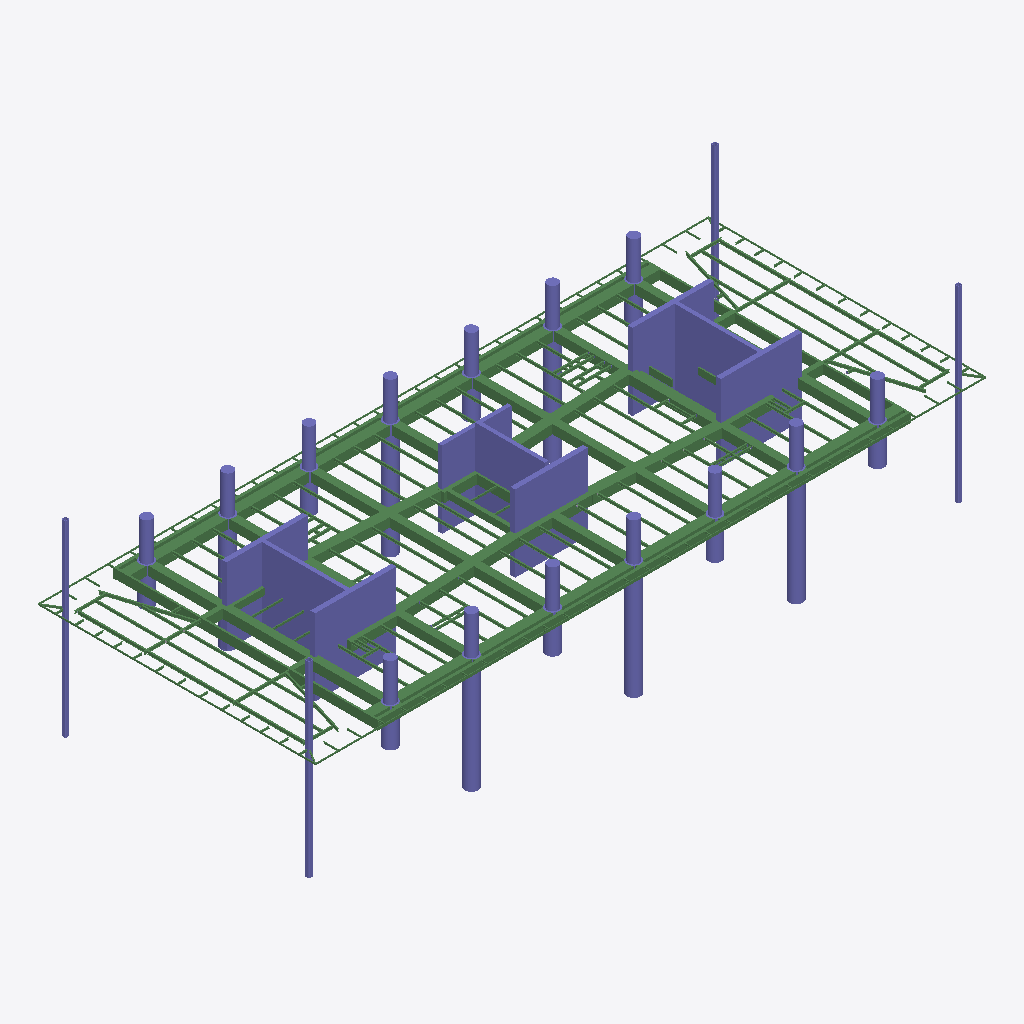
Isometric view of an IFC building model (IFC-SPF (STEP), schema IFC2X3, length unit millimetre), seen from the south-west, elements coloured by IFC class: 169 beams (green), 51 columns (violet).
Extent 70.2 m × 29.1 m × 20.0 m (x, y, z). Storeys (1): Undefined at 0.00 m. Elements (736): 275 IfcBeam, 147 IfcDiscreteAccessory, 147 IfcFastener, 112 IfcColumn, 54 IfcMechanicalFastener, 1 IfcPlate.

HEADER;
FILE_DESCRIPTION(('ViewDefinition[AISC_Steel_Detailing]','Option [BaseQuantities:Off]','Option [GridExport:On]','Option [Assemblies:On]','Option [Bolts:On]','Option [Rebars:On]','Option [PourObjects:Off]','Option [Welds:On]','Option [SurfaceTreatments:On]','Option [LocationBy:0]','Option [ViewColors:Off]','Option [SectionedSpine:Off]','[2 more]'),'2;1');
FILE_NAME('N10.ifc','2026-05-18T18:03:14',('GIOVANNIPC\\gcorrea'),('Structural Designer'),'IFC Database version: Work','Tekla Structures 2020 Service Pack 5, IFC Export','');
FILE_SCHEMA(('IFC2X3'));
ENDSEC;
DATA;
#37=IFCPROJECT('2G7ZFDNE16yBDU14FA92Me',#5,'Proyecto',$,$,$,$,(#11),#36);
#39=IFCSITE('2xvEzEinjBTea80yOTcujY',#5,'Obra',$,$,#38,$,$,.ELEMENT.,$,$,$,$,$);
#41=IFCBUILDING('0tIHBa46X5HwqO44ybVxPk',#5,'Undefined',$,$,#40,$,$,.ELEMENT.,$,$,$);
#43=IFCBUILDINGSTOREY('29hdEUCErFze9E_VIAceOd',#5,'Undefined',$,$,#42,$,$,.ELEMENT.,0.0);
#5998=IFCBEAM('2lviQOVEj42gDsOni7KxHW',#44,'main piece','950*1000','950*1000',#5995,#5997,'Hormigón_B-1/83(?)');
#5722=IFCBEAM('0BvEk8vRrDThr0GtR0qGxw',#44,'main piece','950*300','950*300',#5715,#5721,'Hormigón_B-1/98(?)');
#6469=IFCCOLUMN('0v9VYEXuX5vO24naasIhCk',#6297,'main piece','CUT500*8500','CUT500*8500',#6466,#6468,'Hormigón_C-1/15');
#6429=IFCCOLUMN('2uwAoCjrTESg05HUrXQGGl',#6297,'main piece','CUT500*8500','CUT500*8500',#6426,#6428,'Hormigón_C-1/15');
#6450=IFCCOLUMN('1T_5pNDXn4yQBNoiPQxXeZ',#6297,'main piece','CUT500*7600','CUT500*7600',#6445,#6449,'Hormigón_C-1/21');
#6379=IFCCOLUMN('2dwBIFfI13Tw8wkQ1Em7$v',#6297,'main piece','CUT500*8500','CUT500*8500',#6376,#6378,'Hormigón_C-1/15');
#6011=IFCBEAM('1fTwUNG4b9jfqrl1X0duzw',#44,'main piece','950*1000','950*1000',#6005,#6010,'Hormigón_B-1/82(?)');
#6412=IFCCOLUMN('39z5bmArj9t8avPidmjjg2',#6297,'main piece','CUT500*8500','CUT500*8500',#6406,#6411,'Hormigón_C-1/15');
#6346=IFCCOLUMN('3RxyBO3ij4UwJyEaVN8TKE',#6297,'main piece','CUT400*8760','CUT400*8760',#6343,#6345,'Hormigón_C-1/32');
#6309=IFCCOLUMN('1ubKDQ2iL0E9pOPg3qAh$0',#6297,'main piece','CUT400*8760','CUT400*8760',#6304,#6308,'Hormigón_C-1/32');
#5974=IFCBEAM('3YTTAzryj15gL9LeLi6wMi',#44,'main piece','950*800','950*800',#5971,#5973,'Hormigón_B-1/66(?)');
#5958=IFCBEAM('2UpUrE5b58HOl8YDDoLoqT',#44,'main piece','950*800','950*800',#5955,#5957,'Hormigón_B-1/66(?)');
#5815=IFCBEAM('2m$vjCUBnDEwokzRWFRJT9',#44,'main piece','950*1000','950*1000',#5809,#5814,'Hormigón_B-1/83(?)');
#5762=IFCBEAM('2mMCMZM$LE8OfngD7_H7_Q',#44,'main piece','950*200','950*200',#5756,#5761,'Hormigón_B-1/97(?)');
#5893=IFCBEAM('0GEZsaCyX92hVx10_W320t',#44,'main piece','950*800','950*800',#5890,#5892,'Hormigón_B-1/93(?)');
#6390=IFCCOLUMN('1HtWx$3crD6QWV6HAR_yQE',#6297,'main piece','CUT400*7250','CUT400*7250',#6384,#6389,'Hormigón_C-1/26');
#5925=IFCBEAM('1wsck2Dsb6ZhhO2ih_Gh2D',#44,'main piece','1000*300','1000*300',#5920,#5924,'Hormigón_B-1/84(?)');
#5681=IFCBEAM('23$gYiurr0Tg_Kb1vfS2m$',#44,'main piece','950*1000','950*1000',#5675,#5680,'Hormigón_B-1/100(?)');
#10779=IFCCOLUMN('0wpf4WzEP7YuFGsq7csSiu',#6966,'main piece','D1400','D1400',#10773,#10778,'Hormigón_C-1/6');
#10814=IFCCOLUMN('2XOXtUUiP2eATqRWSjKVHN',#6966,'main piece','D1400','D1400',#10811,#10813,'Hormigón_C-1/6');
#10798=IFCCOLUMN('00hnZ7Zyj6TB25oCbwESNN',#10790,'main piece','D1400','D1400',#10795,#10797,'Hormigón_C-1/6');
#5839=IFCBEAM('0$D2gq2w5ChPeHzqMGFYOt',#44,'main piece','950*800','950*800',#5836,#5838,'Hormigón_B-1/93(?)');
#5966=IFCBEAM('2QQoWJIUH1luViqFSz$SkB',#44,'main piece','950*800','950*800',#5963,#5965,'Hormigón_B-1/66(?)');
#5655=IFCBEAM('3uryd5uBTF3hgCNf$DxPMn',#44,'main piece','950*1000','950*1000',#5649,#5654,'Hormigón_B-1/50(?)');
#5749=IFCBEAM('2_DvxKcHv659$9uF3cZ30T',#44,'main piece','950*200','950*200',#5742,#5748,'Hormigón_B-1/97(?)');
#6328=IFCCOLUMN('1viVyKOX1FLwpwm6JN4re0',#6297,'main piece','CUT400*7250','CUT400*7250',#6324,#6327,'Hormigón_C-1/26');
#8069=IFCCOLUMN('26NUmuvIHETQyA0s3aarlx',#8061,'main piece','[]450*38','[]450*38',#8066,#8068,'c/15');
#6995=IFCBEAM('0BEfJRIwbCdv7Gz8xLeJvj',#6966,'main piece','UPN160','UPN160',#6989,#6994,'b/783');
#5631=IFCBEAM('2HztqhM2f4HQrXVHF_CveX',#44,'main piece','950*1000','950*1000',#5625,#5630,'Hormigón_B-1/100(?)');
#6477=IFCCOLUMN('3jdWzlfwjCcBbzB1MeSpX6',#6297,'main piece','CUT500*8500','CUT500*8500',#6474,#6476,'Hormigón_C-1/15');
#6319=IFCCOLUMN('2JC4IEoGr1pPR67xZTXMbi',#6297,'main piece','CUT400*8760','CUT400*8760',#6316,#6318,'Hormigón_C-1/32');
#6438=IFCCOLUMN('0F6sl9eIvBzud2Gj$5n5sO',#6297,'main piece','CUT500*8500','CUT500*8500',#6434,#6437,'Hormigón_C-1/15');
#8077=IFCCOLUMN('0w9GC9KfH5EQyHZCqDIy1p',#6478,'main piece','[]450*38','[]450*38',#8074,#8076,'c/15');
#8050=IFCCOLUMN('2JsIjpw4j3BfreMlcGs5CY',#8036,'main piece','[]450*38','[]450*38',#8043,#8049,'c/15');
#6357=IFCCOLUMN('3S2U0nv6934fr8VdtvRiaE',#6297,'main piece','CUT400*8760','CUT400*8760',#6351,#6356,'Hormigón_C-1/32');
#10806=IFCCOLUMN('1o_qFV_Of6kvmvQQqbgf9W',#6966,'main piece','D1400','D1400',#10803,#10805,'Hormigón_C-1/6');
#5950=IFCBEAM('3jloX37Uz1NeOUh_1dr0r4',#44,'main piece','950*800','950*800',#5947,#5949,'Hormigón_B-1/66(?)');
#10789=IFCCOLUMN('1Wjwko$nzFvu0SjdCtgxvm',#6966,'main piece','D1400','D1400',#10786,#10788,'Hormigón_C-1/6');
#6461=IFCCOLUMN('2lhkfCkY90gBpxve19adFF',#6297,'main piece','CUT500*7600','CUT500*7600',#6457,#6460,'Hormigón_C-1/21');
#8035=IFCBEAM('0v4sVnh2TBneOAw25Ljo8g',#6966,'main piece','UPN160','UPN160',#8029,#8034,'b/783');
#5829=IFCBEAM('1UsV4dEdH7jhLKF8R9PcGk',#44,'main piece','950*800','950*800',#5824,#5828,'Hormigón_B-1/93(?)');
#5990=IFCBEAM('3zRphJd1LDjBiBCY$P9p0t',#44,'main piece','950*800','950*800',#5987,#5989,'Hormigón_B-1/66(?)');
#10733=IFCBEAM('3lezr7CuvCjAk97UlkpUvq',#8078,'main piece','950*1000','950*1000',#10727,#10732,'Hormigón_B-1/44');
#5599=IFCBEAM('3c2NHpElnDnfruyd$eSRBe',#44,'main piece','950*1000','950*1000',#5593,#5598,'Hormigón_B-1/50(?)');
#5982=IFCBEAM('1JnW12E1X81QnPEnSKxV9u',#44,'main piece','950*800','950*800',#5979,#5981,'Hormigón_B-1/66(?)');
#5883=IFCBEAM('2Phr2FCuvFkOnQcRL9Gxd0',#44,'main piece','950*800','950*800',#5877,#5882,'Hormigón_B-1/94(?)');
#8060=IFCCOLUMN('1vADNxBuT1Vgw8G$elAfTd',#8036,'main piece','[]450*38','[]450*38',#8057,#8059,'c/15');
#5907=IFCCOLUMN('0YGGdpBY53KPm2NB15X5NX',#44,'main piece','CUT400*7250','CUT400*7250',#5900,#5906,'Hormigón_C-1/35(?)');
#6369=IFCCOLUMN('267LuGddT4hQk8oer_wVxG',#6297,'main piece','CUT500*8500','CUT500*8500',#6364,#6368,'Hormigón_C-1/15');
#5870=IFCBEAM('2bt0BPgB54LPVEN0vNLhTl',#44,'main piece','950*600','950*600',#5867,#5869,'Hormigón_B-1/95(?)');
#5615=IFCBEAM('1RgwkiMIv5KABKBik524TY',#44,'main piece','950*1000','950*1000',#5609,#5614,'Hormigón_B-1/103(?)');
#6232=IFCCOLUMN('0MEl0ubEDEBRV68K3PjHf3',#6134,'main piece','D1100','D1100',#6229,#6231,'Hormigón_C-1/8');
#6192=IFCCOLUMN('1TQ7MbKO93gPaTMNajBG1R',#6134,'main piece','D1100','D1100',#6189,#6191,'Hormigón_C-1/8');
#6240=IFCCOLUMN('1f2Q8AwrLF$vG7d8lirElQ',#6134,'main piece','D1100','D1100',#6237,#6239,'Hormigón_C-1/8');
#6256=IFCCOLUMN('3Ma6sOD3P6FgzrxByybFpi',#6134,'main piece','D1100','D1100',#6253,#6255,'Hormigón_C-1/8');
#6200=IFCCOLUMN('1Xi8pMNjf9GvS0yw$nAZ3s',#6134,'main piece','D1100','D1100',#6197,#6199,'Hormigón_C-1/8');
#6216=IFCCOLUMN('3$opLWRnjBbAODAy3aUJ8Y',#6134,'main piece','D1100','D1100',#6213,#6215,'Hormigón_C-1/8');
#6224=IFCCOLUMN('0JwnKWq3rBMvecn$j5yngQ',#6134,'main piece','D1100','D1100',#6221,#6223,'Hormigón_C-1/8');
#6272=IFCCOLUMN('2uE0ZF9Uv3DRUrhKDJp8JK',#6134,'main piece','D1100','D1100',#6269,#6271,'Hormigón_C-1/8');
#6264=IFCCOLUMN('0ZgyPt5Ib7quAGu1FiE8ZD',#6134,'main piece','D1100','D1100',#6261,#6263,'Hormigón_C-1/8');
#6965=IFCCOLUMN('3oTZVs_d56oAkrWhNc1B9K',#6134,'main piece','D1100','D1100',#6962,#6964,'Hormigón_C-1/8');
#6184=IFCCOLUMN('2RmTZDGcT4yR9rDJj9kvZq',#6134,'main piece','D1100','D1100',#6181,#6183,'Hormigón_C-1/8');
#6174=IFCCOLUMN('2Lm1RmAsj3Ihjb3L34tzzT',#6134,'main piece','D1100','D1100',#6171,#6173,'Hormigón_C-1/8');
#10258=IFCBEAM('1qJIb8H391BeKjYWni4cT0',#8890,'main piece','700*400','700*400',#10251,#10257,'Hormigón_B-1/10');
#6208=IFCCOLUMN('2qyI4ZsB54tAukRu2nC2kP',#6134,'main piece','D1100','D1100',#6205,#6207,'Hormigón_C-1/8');
#6248=IFCCOLUMN('05zaLPDtv0HvdQdvjMo1OT',#6134,'main piece','D1100','D1100',#6245,#6247,'Hormigón_C-1/8');
#7010=IFCBEAM('0NjxyS_0X0UeX63_s3Q3UN',#6966,'main piece','UPN160','UPN160',#7004,#7009,'b/819');
#5940=IFCBEAM('0cPeoG8aj3r94mLEDJzde9',#44,'main piece','950*800','950*800',#5934,#5939,'Hormigón_B-1/66(?)');
#6401=IFCCOLUMN('2$1jxDyQ5EShJAUOZdkDgM',#6297,'main piece','CUT400*7250','CUT400*7250',#6395,#6400,'Hormigón_C-1/26');
#10822=IFCCOLUMN('2NLOQmqe9FWRsy7RAB9ew_',#6966,'main piece','D1400','D1400',#10819,#10821,'Hormigón_C-1/6');
#5695=IFCBEAM('2LwEWmL01FZBoDnZwOiT3I',#44,'main piece','950*1000','950*1000',#5689,#5694,'Hormigón_B-1/99(?)');
#10764=IFCBEAM('3$x7nL8on4KftxWLRpwOgm',#8890,'main piece','950*600','950*600',#10758,#10763,'Hormigón_B-1/33');
#6980=IFCBEAM('0oGyZivo99pOvXvfGYLcW4',#6966,'main piece','UPN160','UPN160',#6973,#6979,'b/820');
#5578=IFCBEAM('3YOPrgy2X1guA03RwSxUzQ',#44,'main piece','950*1000','950*1000',#5571,#5577,'Hormigón_B-1/102(?)');
#6338=IFCCOLUMN('0DGJFbUN1CWPDwjS9uoNme',#6297,'main piece','CUT400*7250','CUT400*7250',#6335,#6337,'Hormigón_C-1/26');
#6421=IFCCOLUMN('2_ub9I7grCxeofiC$WlvUJ',#6297,'main piece','CUT500*8500','CUT500*8500',#6417,#6420,'Hormigón_C-1/15');
#10324=IFCBEAM('0h8S5_ajj27gT4RnPtbWuF',#8890,'main piece','950*800','950*800',#10318,#10323,'Hormigón_B-1/42');
#6290=IFCCOLUMN('1$n1NMaOHDsed$r2DL1ibA',#6134,'main piece','D1400','D1400',#6287,#6289,'Hormigón_C-1/37');
#6296=IFCCOLUMN('0kkozXo$L4igAyYcYq3J9_',#6134,'main piece','D1400','D1400',#6293,#6295,'Hormigón_C-1/37');
#6278=IFCCOLUMN('3EQWyZil10HB7DkFZafiB8',#6134,'main piece','D1400','D1400',#6275,#6277,'Hormigón_C-1/37');
#6284=IFCCOLUMN('0o2OogbkD5FPQ1IW_E89et',#6134,'main piece','D1400','D1400',#6281,#6283,'Hormigón_C-1/37');
#6152=IFCCOLUMN('3pSmprT1X4vhFBzczSvtAq',#6134,'main piece','D1400','D1400',#6149,#6151,'Hormigón_C-1/37');
#6158=IFCCOLUMN('3Dut4Vq8n66Bt$dgh6i0Bk',#6134,'main piece','D1400','D1400',#6155,#6157,'Hormigón_C-1/37');
#9983=IFCBEAM('0w7OCTe4vEfhgWwm9pVZOM',#8890,'main piece','IPE330','IPE330',#9977,#9982,'b/511');
#9201=IFCBEAM('2bdPcr4sXD2hCioqx8Dwda',#8078,'main piece','IPE330','IPE330',#9195,#9200,'b/644');
#5862=IFCBEAM('0brLIxdHD9QQCnNjyIecr6',#44,'main piece','950*800','950*800',#5859,#5861,'Hormigón_B-1/93(?)');
#10717=IFCBEAM('3hHwwnRhv398hKqsippLLj',#8890,'main piece','950*600','950*600',#10711,#10716,'Hormigón_B-1/38');
#6144=IFCCOLUMN('28M4EJ6CX3BPLBmP8Hs6BC',#6134,'main piece','D1400','D1400',#6139,#6143,'Hormigón_C-1/37');
#5851=IFCBEAM('1yNis$4VD3GOY6Dhdw2UEe',#44,'main piece','950*600','950*600',#5846,#5850,'Hormigón_B-1/95(?)');
#10285=IFCBEAM('3LBJBDlqTFZejUOucbjswS',#6478,'main piece','IPE300','IPE300',#10279,#10284,'b/623');
#5735=IFCBEAM('1aSTqSHf5CRhSuVTZoWgzT',#44,'main piece','950*300','950*300',#5729,#5734,'Hormigón_B-1/98(?)');
#9231=IFCBEAM('2J11W3FEHFLRt2GLIAu0Ng',#8078,'main piece','IPE270','IPE270',#9225,#9230,'b/534');
#9244=IFCBEAM('0pwWO1P1nEuxViUM0REibh',#8078,'main piece','IPE270','IPE270',#9240,#9243,'b/533');
#10165=IFCBEAM('2v5H3YBNn0JwTVMsWgAX7X',#6478,'main piece','IPE270','IPE270',#10154,#10164,'b/1319');
#10204=IFCBEAM('1QsEbUxWD3yxa0ac8AZqfd',#6478,'main piece','IPE270','IPE270',#10198,#10203,'b/1319');
#9333=IFCBEAM('2WFSseab91p9pUTauzeQq0',#8078,'main piece','IPE300','IPE300',#9327,#9332,'b/623');
#9998=IFCBEAM('2ywu6NsjD4kBZFF6rx3HNE',#8890,'main piece','IPE330','IPE330',#9992,#9997,'b/510');
#9216=IFCBEAM('1VU$RLBzf7ZfFlz1UJNnI5',#8078,'main piece','IPE330','IPE330',#9210,#9215,'b/535');
#9889=IFCBEAM('1P56qczSrEfxY4ZrjFic2$',#6478,'main piece','IPE330','IPE330',#9873,#9888,'b/1323');
#9186=IFCBEAM('2myceIcxb5xeukbURRT5aE',#8078,'main piece','IPE330','IPE330',#9179,#9185,'b/512');
#10339=IFCBEAM('1dj$y9gjTAjRljJXg7swID',#8078,'main piece','IPE270','IPE270',#10333,#10338,'b/622');
#9271=IFCBEAM('0I5yNLHnb7NAT8N1pbM_zI',#8078,'main piece','IPE270','IPE270',#9265,#9270,'b/620');
#10537=IFCBEAM('0ztjXbpCb6MuOn4hVTrMej',#8078,'main piece','IPE270','IPE270',#10531,#10536,'b/620');
#9287=IFCBEAM('1JxJtDIT17tgsGsH41AmjD',#8078,'main piece','IPE270','IPE270',#9281,#9286,'b/643');
#10524=IFCBEAM('0Ymkw1fQr51xGPyXN8xk1y',#8078,'main piece','IPE270','IPE270',#10518,#10523,'b/621');
#9620=IFCBEAM('1nrpuLrcH6YeidztYaiXCb',#8890,'main piece','IPE270','IPE270',#9614,#9619,'b/634');
#10273=IFCBEAM('0fpvTXyaT8QgyPfpmNN$BT',#8890,'main piece','700*400','700*400',#10267,#10272,'Hormigón_B-1/41');
#8660=IFCBEAM('0RwSYZ7Z57K8poLSM$Xb$C',#44,'main piece','IPE270','IPE270',#8648,#8659,'b/648(?)');
#10509=IFCBEAM('2XSHoNlxnF18Krt3pT5FYY',#8078,'main piece','IPE270','IPE270',#10503,#10508,'b/576');
#8690=IFCBEAM('1mx0VJEwn4gO2CA50niPIt',#44,'main piece','IPE270','IPE270',#8678,#8689,'b/647(?)');
#9524=IFCBEAM('1DMYzRJW9Evxr_e5ihxWcc',#44,'main piece','IPE270','IPE270',#9508,#9523,'b/636(?)');
#6164=IFCCOLUMN('0fcpMoXWz7BQiOFnC7Ldbn',#6134,'main piece','D1400','D1400',#6161,#6163,'Hormigón_C-1/37');
#9812=IFCBEAM('1XgJ_e3Ar7d8e7O6pzUjhb',#8078,'main piece','IPE270','IPE270',#9806,#9811,'b/581');
#9672=IFCBEAM('2rsGMSxtv7kvl5zYkO7rWs',#44,'main piece','IPE270','IPE270',#9655,#9671,'b/631(?)');
#8541=IFCBEAM('15b$Duy1zBJA9Z8I8oE2Nu',#44,'main piece','IPE270','IPE270',#8529,#8540,'b/653(?)');
#8753=IFCBEAM('0q1cPLP3nCGRWDz5AolHcJ',#44,'main piece','IPE270','IPE270',#8742,#8752,'b/646(?)');
#9302=IFCBEAM('0QhxvQAAj5jh59ne32rc_W',#8078,'main piece','IPE270','IPE270',#9296,#9301,'b/642');
#9363=IFCBEAM('1yeusWoKb5S8rM$w9Mc0EY',#8078,'main piece','IPE270','IPE270',#9357,#9362,'b/640');
#8123=IFCBEAM('3VV9hzMHHEb8LlnO4vo4e4',#8078,'main piece','IPE270','IPE270',#8116,#8122,'b/506');
#10139=IFCBEAM('2egssOO$93xAtIqWVts9Ba',#6478,'main piece','IPE270','IPE270',#10130,#10138,'b/1320');
#8511=IFCBEAM('1pvsqStbbCDAHHEJdOcuEY',#44,'main piece','IPE270','IPE270',#8499,#8510,'b/645(?)');
#9635=IFCBEAM('0neoWIulz0NeFm3bxhy5N0',#8890,'main piece','IPE270','IPE270',#9629,#9634,'b/633');
#9766=IFCBEAM('18TyzBe959aBGCzdWrzKRo',#8890,'main piece','IPE270','IPE270',#9760,#9765,'b/499');
#8638=IFCBEAM('1K$BcYLFTDzeDrjbPwjKXx',#44,'main piece','IPE270','IPE270',#8627,#8637,'b/649(?)');
#9409=IFCBEAM('0u1Rnf0ZL7ghZ2Ej1JKNE8',#44,'main piece','IPE270','IPE270',#9391,#9408,'b/638(?)');
#8774=IFCBEAM('2EXk9BACX5owh_88xzvRIC',#44,'main piece','IPE270','IPE270',#8763,#8773,'b/645(?)');
#9555=IFCBEAM('04$DbQ5pT7yQXRaejR3idZ',#44,'main piece','IPE270','IPE270',#9539,#9554,'b/576(?)');
#8169=IFCBEAM('0_3xr1bC1D29zBJ5D2cUYj',#8078,'main piece','IPE300','IPE300',#8163,#8168,'b/654');
#10227=IFCBEAM('22kqAhBBfAVhC62wLnJ1Am',#8890,'main piece','IPE270','IPE270',#10221,#10226,'b/503');
#8887=IFCBEAM('0Np1wBoof5ehmk08mGF2Ym',#8078,'main piece','IPE300','IPE300',#8881,#8886,'b/513');
#8107=IFCBEAM('2HUCyMuonFtQbcauC7fxYL',#8078,'main piece','IPE300','IPE300',#8101,#8106,'b/574');
#9587=IFCBEAM('1EASHFNKn1nfs4FDdANTHC',#44,'main piece','IPE270','IPE270',#9570,#9586,'b/635(?)');
#9870=IFCBEAM('0QEeFqHwXE0RjCeSe9UIeZ',#8890,'main piece','IPE300','IPE300',#9867,#9869,'b/513');
#10550=IFCBEAM('39IRTwGBj5wBFHPbY184HL',#8078,'main piece','IPE270','IPE270',#10544,#10549,'b/619');
#8092=IFCBEAM('1CKK0hYlf1NhJHYhc66TI3',#8078,'main piece','IPE300','IPE300',#8085,#8091,'b/575');
#9460=IFCBEAM('1JMTItsYvEyRA0n3WKIngV',#44,'main piece','IPE270','IPE270',#9442,#9459,'b/637(?)');
#9650=IFCBEAM('0v2mv0n5v0UQv$$NhcTv32',#8890,'main piece','IPE270','IPE270',#9644,#9649,'b/632');
#9858=IFCBEAM('2Mj_Rw1UL4FOJjg2hunWhV',#8890,'main piece','IPE300','IPE300',#9852,#9857,'b/627');
#9782=IFCBEAM('3_S4j5adj0UOFPEXWOQjjN',#8890,'main piece','IPE270','IPE270',#9776,#9781,'b/628');
#9797=IFCBEAM('33kNgU3K19g9QtmSBfrp3F',#8890,'main piece','IPE270','IPE270',#9791,#9796,'b/599');
#9710=IFCBEAM('2FJk_oBKX4whU$Pl3mCfqC',#44,'main piece','IPE270','IPE270',#9693,#9709,'b/630(?)');
#9493=IFCBEAM('00ua55oTLEzeK$qN32iJ$4',#44,'main piece','IPE270','IPE270',#9477,#9492,'b/631(?)');
#9377=IFCBEAM('0iLIdrZS547926Wx7FxohX',#8078,'main piece','IPE270','IPE270',#9371,#9376,'b/639');
#8561=IFCBEAM('0ah0YvDZLBGgImYVDTSbGY',#8078,'main piece','IPE270','IPE270',#8555,#8560,'b/652');
#5802=IFCBEAM('3rtNdvWzz7Hg9og4m4X94c',#44,'main piece','950*500','950*500',#5799,#5801,'Hormigón_B-1/96(?)');
#5786=IFCBEAM('12zi7jhKDA2RewlBCnBdpX',#44,'main piece','950*500','950*500',#5783,#5785,'Hormigón_B-1/96(?)');
#8246=IFCBEAM('0_ycgjxWn5Igt$$vKClZuh',#8078,'main piece','IPE270','IPE270',#8240,#8245,'b/639');
#5776=IFCBEAM('1gkRXrW4L9bRwbagmnABd5',#44,'main piece','950*500','950*500',#5769,#5775,'Hormigón_B-1/96(?)');
#10410=IFCBEAM('3SiPaAVQ9DzuVBmBe1UXqY',#8890,'main piece','700*150','700*150',#10403,#10409,'Hormigón_B-1/5');
#9388=IFCBEAM('0cxhPERyD7KuMQHZu4Nll5',#8078,'main piece','IPE270','IPE270',#9382,#9387,'b/639');
#10296=IFCBEAM('3AvftE3kv46PCHbTMeqhoi',#8078,'main piece','IPE270','IPE270',#10290,#10295,'b/599');
#9741=IFCBEAM('3gPZPOE3n7IAbJVTOYKWTc',#44,'main piece','IPE270','IPE270',#9725,#9740,'b/629(?)');
#10455=IFCBEAM('2uQ8cmqr1F_PTId4dX4dee',#8890,'main piece','700*400','700*400',#10451,#10454,'Hormigón_B-1/3');
#10014=IFCBEAM('3_8Oqy2uf43BowkeXO9TAH',#6478,'main piece','IPE270','IPE270',#10003,#10013,'b/1322');
#8138=IFCBEAM('085AuctEb4YeWAJ6a9j1_t',#8078,'main piece','IPE270','IPE270',#8132,#8137,'b/526');
#8577=IFCBEAM('1oWwqx8N9ArQ7rzNRPYQ7f',#44,'main piece','IPE270','IPE270',#8566,#8576,'b/651(?)');
#8607=IFCBEAM('2V6eNDxhj7WRaOYtSdKJab',#44,'main piece','IPE270','IPE270',#8595,#8606,'b/650(?)');
#10426=IFCBEAM('3U2fN9WLf9beKmd2ZnpjlE',#8890,'main piece','700*150','700*150',#10420,#10425,'Hormigón_B-1/6');
#10193=IFCBEAM('2BowF7C6nAlelZwmDiR7ah',#8890,'main piece','IPE270','IPE270',#10187,#10192,'b/625');
#8494=IFCBEAM('1$2HdVJD91rPoJHk3QEyY5',#8078,'main piece','IPE270','IPE270',#8488,#8493,'b/605');
#8442=IFCBEAM('3ayhTxaSb9_e3AC3zKwShY',#44,'main piece','IPE270','IPE270',#8431,#8441,'b/566(?)');
#5794=IFCBEAM('0oahkVl7T9WPZA$A4rbEew',#44,'main piece','950*500','950*500',#5791,#5793,'Hormigón_B-1/96(?)');
#8324=IFCBEAM('3rEGEtNEPExBQrsYfUkKKP',#44,'main piece','IPE270','IPE270',#8312,#8323,'b/553(?)');
#9348=IFCBEAM('28a_4oQh51lQv_dajuQ9fy',#8078,'main piece','IPE270','IPE270',#9342,#9347,'b/641');
#8233=IFCBEAM('29yFWHZYH17vdPiHEgve1O',#8078,'main piece','IPE270','IPE270',#8227,#8232,'b/639');
#8355=IFCBEAM('0hg7cy1Kb7mhoxBqYvdDA5',#44,'main piece','IPE270','IPE270',#8344,#8354,'b/569(?)');
ENDSEC;
